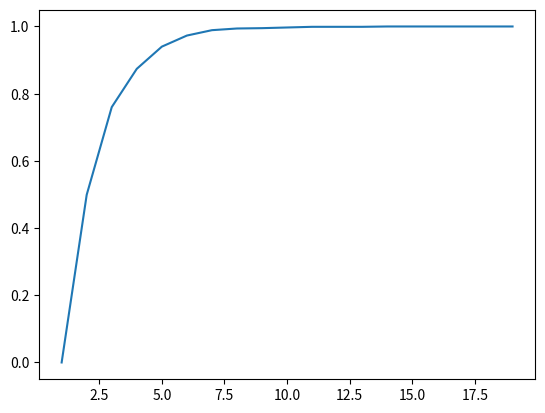

Recreate this plot in Python.
import numpy as np
import matplotlib.pyplot as plt

num_trials = 1000
thresholds = range(1, 20)
max_threshold = max(thresholds)
fidelity = [0] * max_threshold

photon_stream_lambda = 10 ** -6
background_lambda = 10 ** -2
start_delay_lambda = 10 ** -6

for i in range(num_trials):
	fake_pulse = np.random.exponential(photon_stream_lambda, max_threshold)
	
	for i in range(1, len(fake_pulse)):
		fake_pulse[i] = fake_pulse[i] + fake_pulse[i - 1]
	
	background = np.random.exponential(background_lambda, max_threshold)
	start_delay = np.random.exponential(start_delay_lambda)
	
	invalid = [i for i in fake_pulse if i < start_delay] + [i for i in background if i < start_delay]
		
	bad_n = len(invalid)
	for i in range(bad_n + 1, max_threshold):
		fidelity[i] = fidelity[i] + 1

for i in range(len(fidelity)):
	fidelity[i] = fidelity[i] / num_trials
		
plt.plot(thresholds, fidelity)
plt.show()